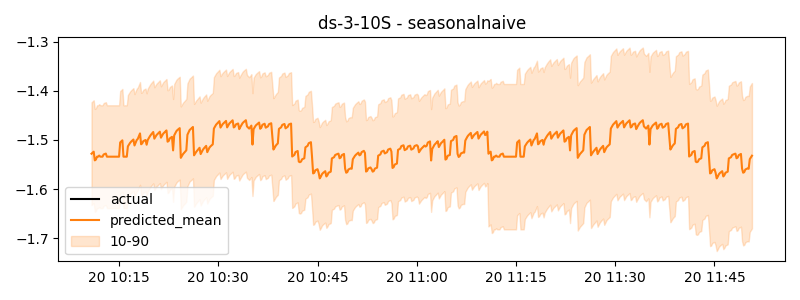

Source data for this figure (header and first rows):
timestamp, actual, predicted
2024-11-20 10:10:50, -1.609, -1.528
2024-11-20 10:11:00, -1.607, -1.526
2024-11-20 10:11:10, -1.605, -1.524
2024-11-20 10:11:20, -1.619, -1.541
2024-11-20 10:11:30, -1.615, -1.54
2024-11-20 10:11:40, -1.611, -1.534
2024-11-20 10:11:50, -1.609, -1.534
2024-11-20 10:12:00, -1.607, -1.532
2024-11-20 10:12:10, -1.606, -1.534
2024-11-20 10:12:20, -1.618, -1.534
2024-11-20 10:12:30, -1.615, -1.534
2024-11-20 10:12:40, -1.612, -1.529
2024-11-20 10:12:50, -1.61, -1.529
2024-11-20 10:13:00, -1.607, -1.528
2024-11-20 10:13:10, -1.605, -1.534
2024-11-20 10:13:20, -1.618, -1.534
2024-11-20 10:13:30, -1.616, -1.534
2024-11-20 10:13:40, -1.612, -1.534
2024-11-20 10:13:50, -1.611, -1.534
2024-11-20 10:14:00, -1.61, -1.534
2024-11-20 10:14:10, -1.622, -1.534
2024-11-20 10:14:20, -1.611, -1.534
2024-11-20 10:14:30, -1.607, -1.534
2024-11-20 10:14:40, -1.603, -1.534
2024-11-20 10:14:50, -1.601, -1.534
2024-11-20 10:15:00, -1.598, -1.534
2024-11-20 10:15:10, -1.596, -1.505
2024-11-20 10:15:20, -1.642, -1.503
2024-11-20 10:15:30, -1.638, -1.501
2024-11-20 10:15:40, -1.635, -1.534
2024-11-20 10:15:50, -1.632, -1.534
2024-11-20 10:16:00, -1.63, -1.534
2024-11-20 10:16:10, -1.628, -1.534
2024-11-20 10:16:20, -1.641, -1.513
2024-11-20 10:16:30, -1.637, -1.509
2024-11-20 10:16:40, -1.634, -1.506
2024-11-20 10:16:50, -1.632, -1.503
2024-11-20 10:17:00, -1.63, -1.501
2024-11-20 10:17:10, -1.628, -1.499
2024-11-20 10:17:20, -1.639, -1.511
2024-11-20 10:17:30, -1.635, -1.506
2024-11-20 10:17:40, -1.63, -1.5
2024-11-20 10:17:50, -1.628, -1.498
2024-11-20 10:18:00, -1.626, -1.492
2024-11-20 10:18:10, -1.615, -1.487
2024-11-20 10:18:20, -1.605, -1.509
2024-11-20 10:18:30, -1.601, -1.507
2024-11-20 10:18:40, -1.597, -1.502
2024-11-20 10:18:50, -1.594, -1.501
2024-11-20 10:19:00, -1.592, -1.5
2024-11-20 10:19:10, -1.59, -1.51
2024-11-20 10:19:20, -1.613, -1.5
2024-11-20 10:19:30, -1.611, -1.496
2024-11-20 10:19:40, -1.607, -1.492
2024-11-20 10:19:50, -1.606, -1.489
2024-11-20 10:20:00, -1.605, -1.486
2024-11-20 10:20:10, -1.614, -1.484
2024-11-20 10:20:20, -1.612, -1.497
2024-11-20 10:20:30, -1.611, -1.494
2024-11-20 10:20:40, -1.605, -1.49
... 540 more rows
